The GitHub repository mabustillo14/Proyecto-IA contains a labelled image folder "original" with 4 categories: arandelas, clavos, tornillos, tuercas. Examples follow, each with its label.

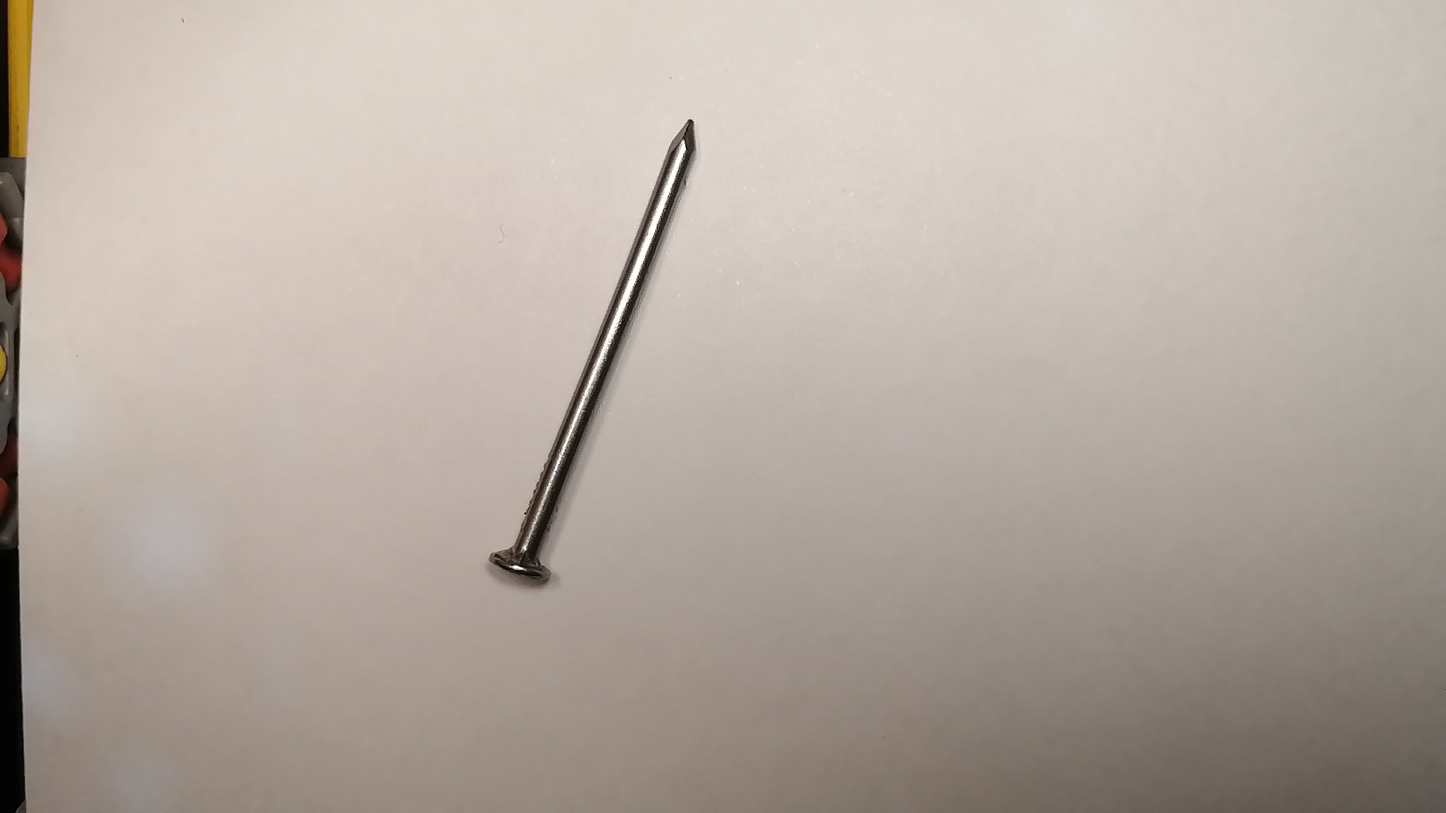
Label: clavos

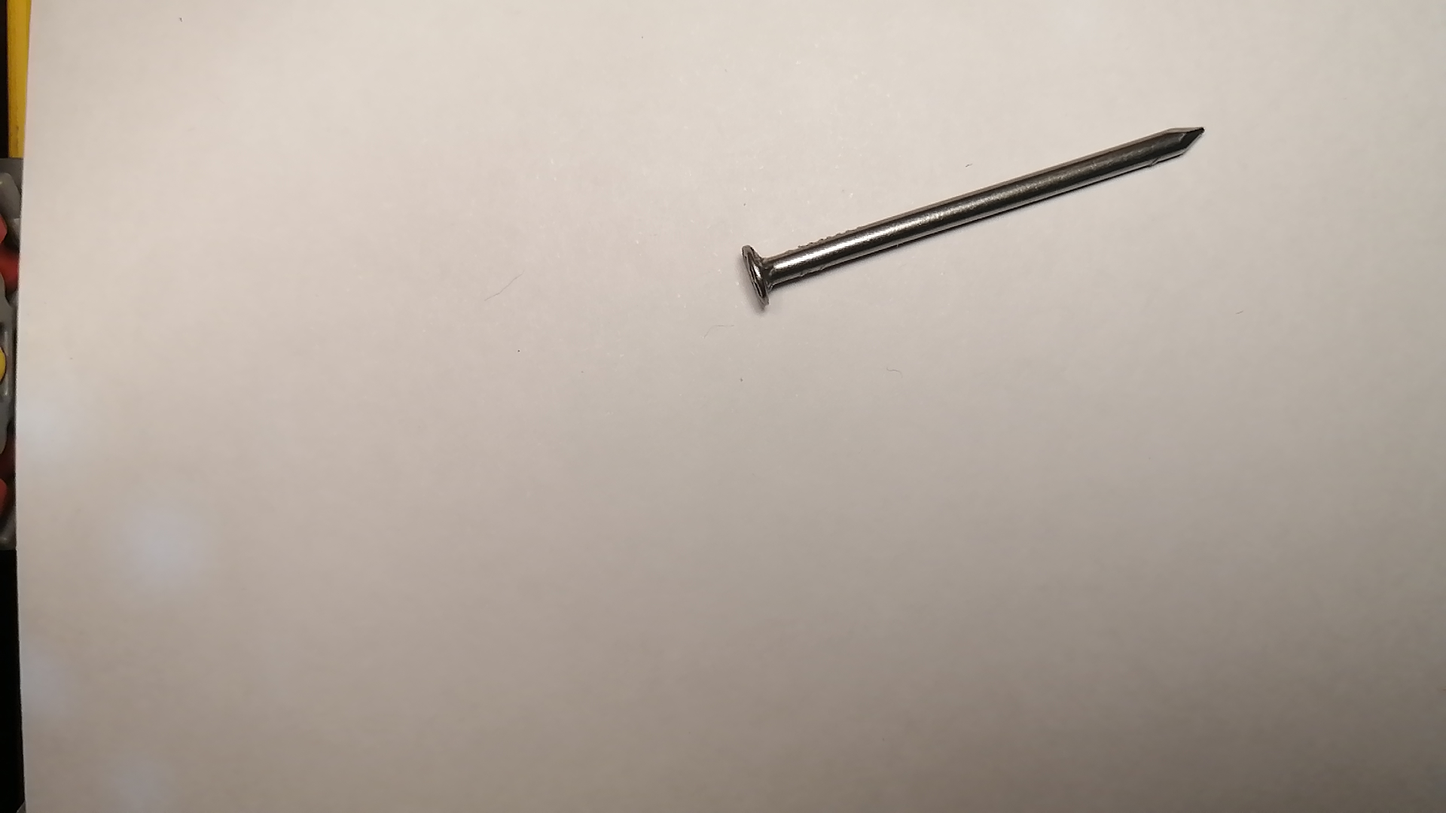
Label: clavos

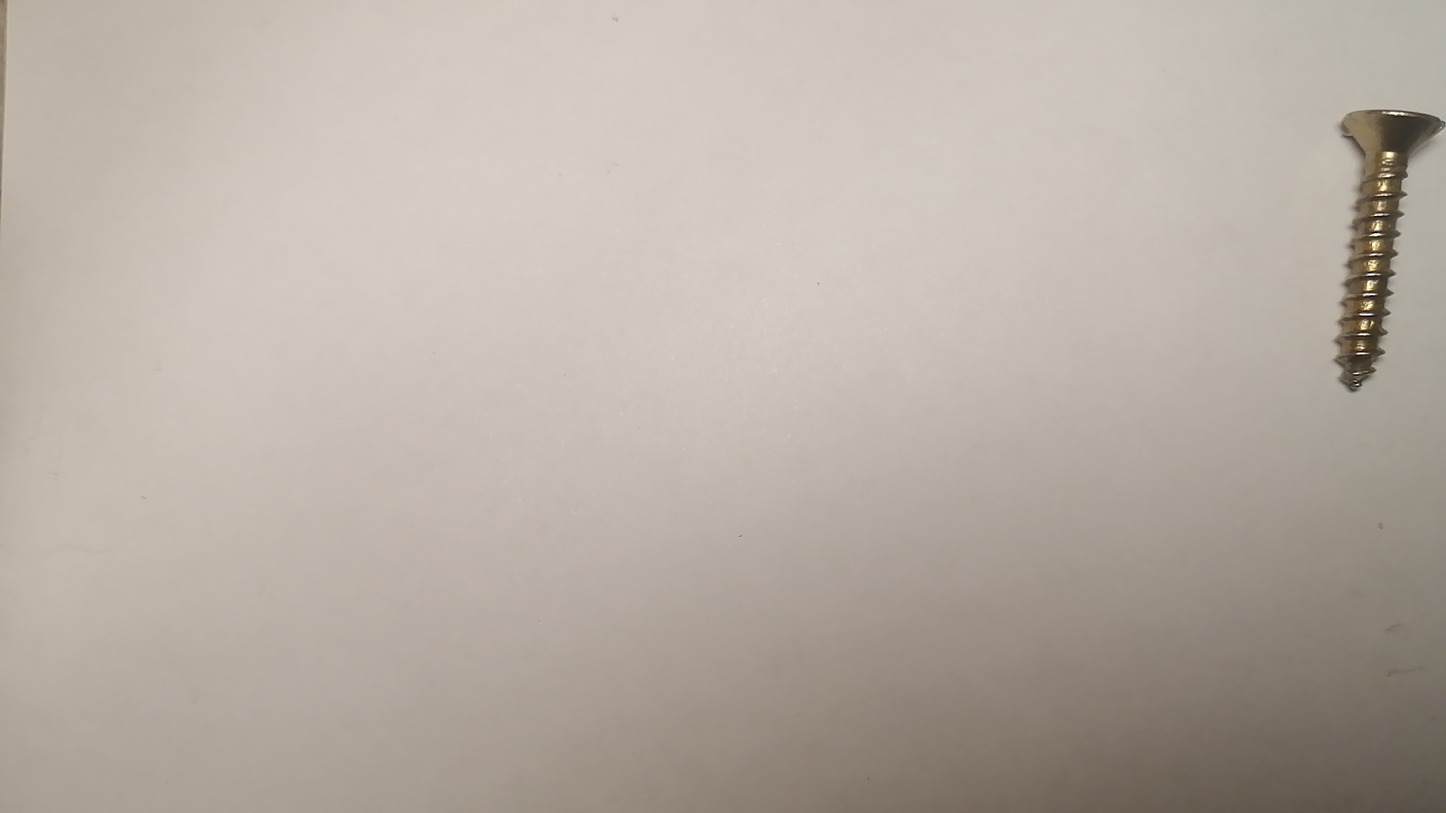
Label: tornillos

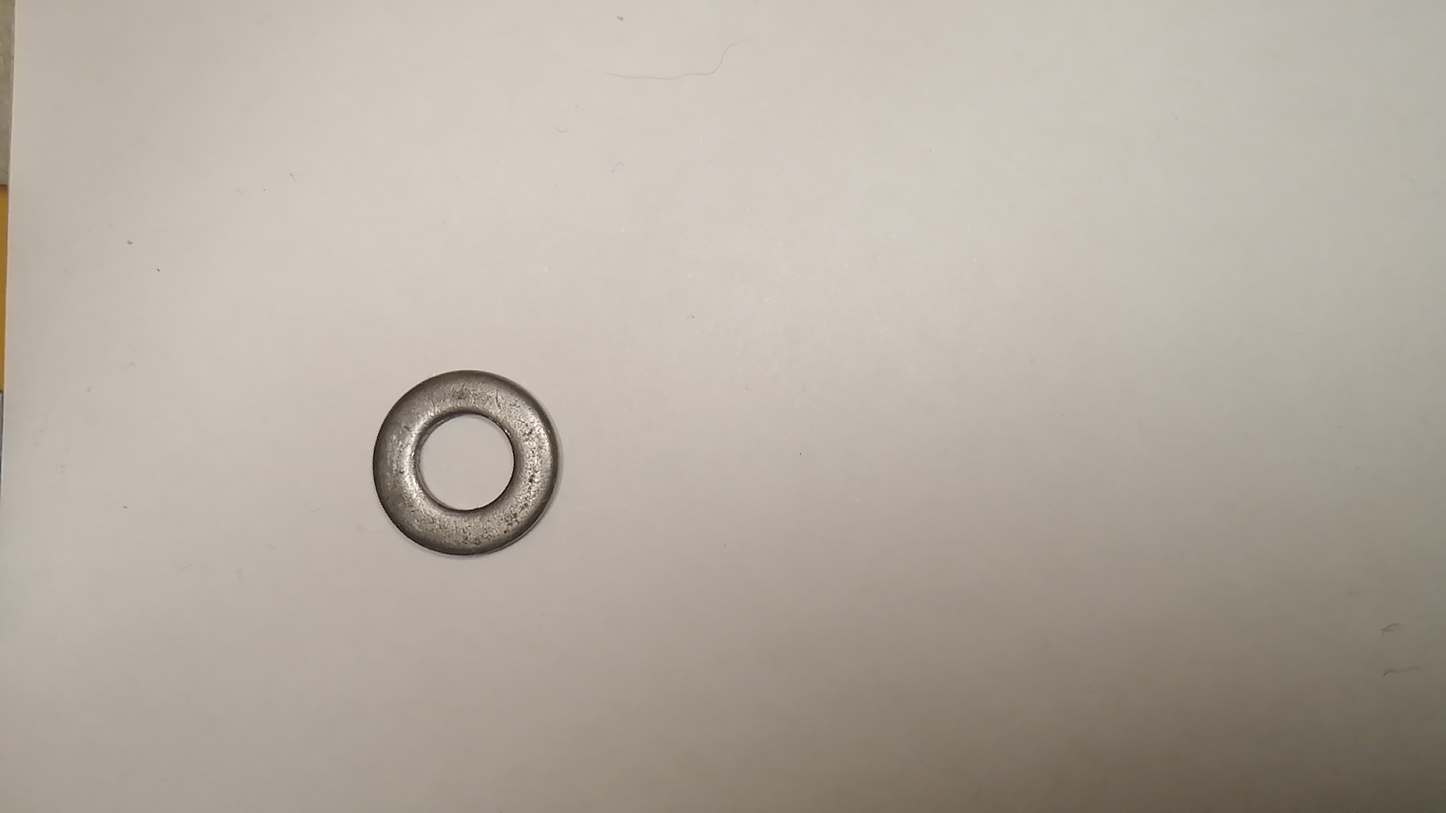
Label: arandelas

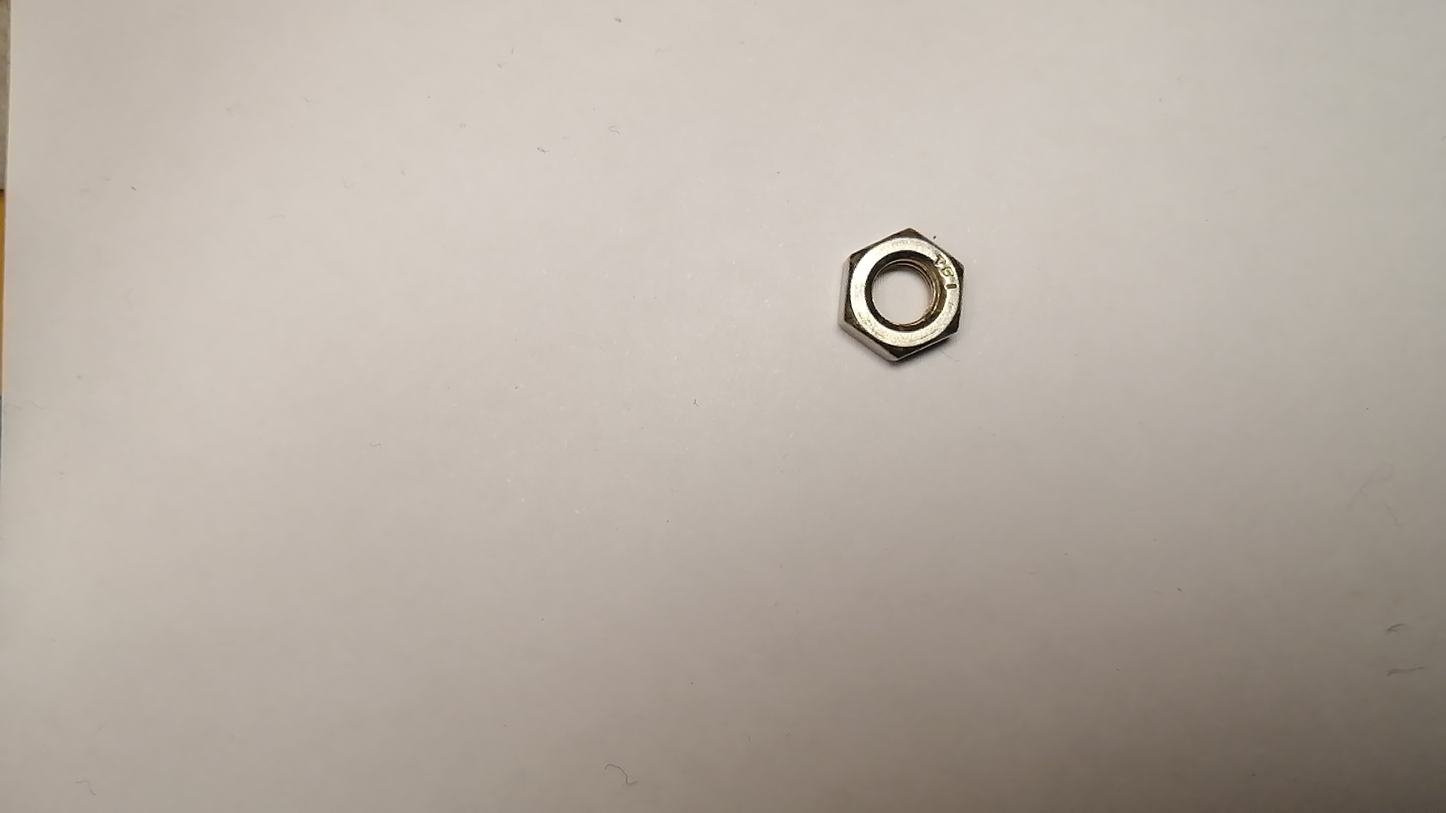
Label: tuercas

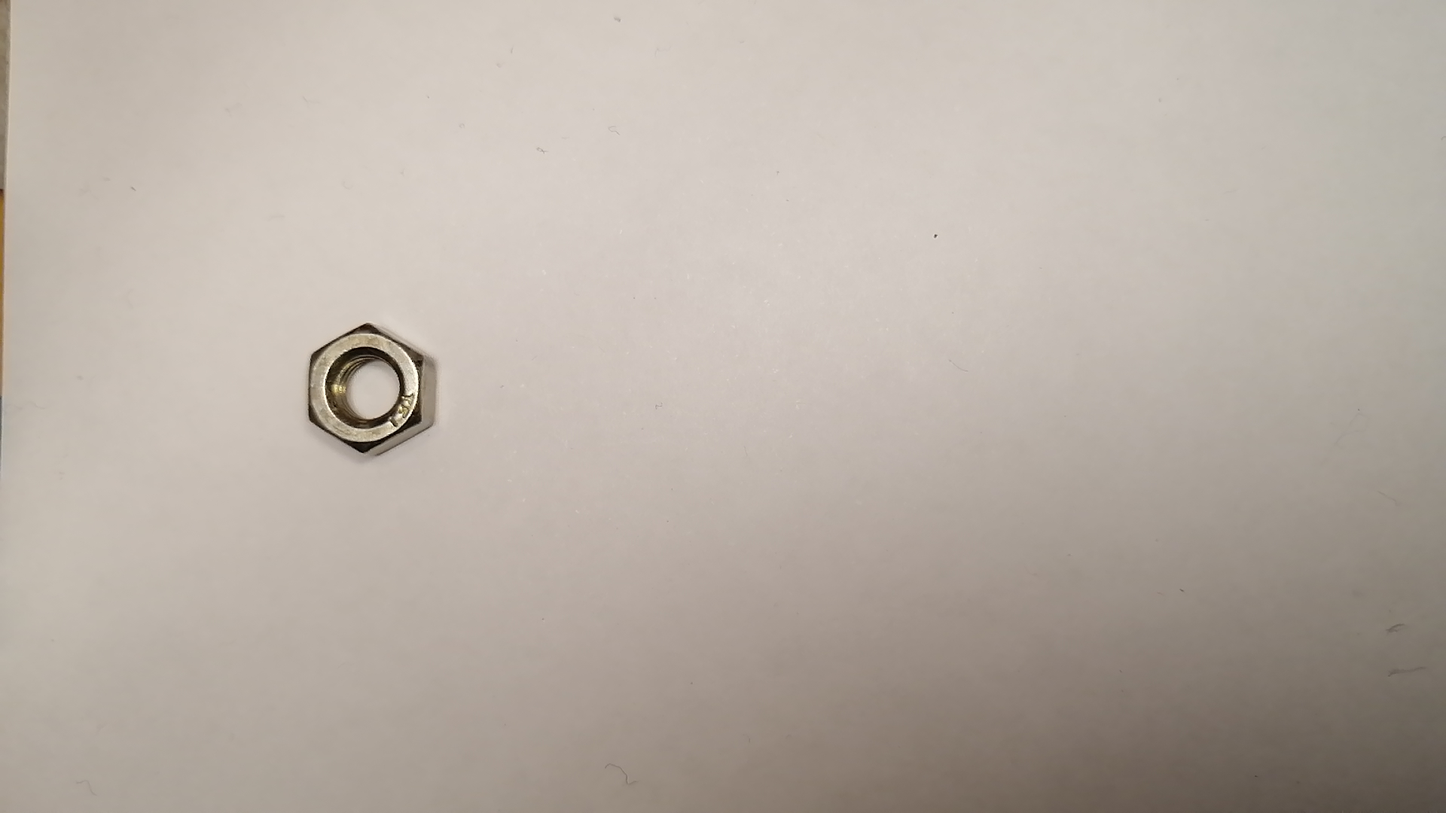
Label: tuercas
